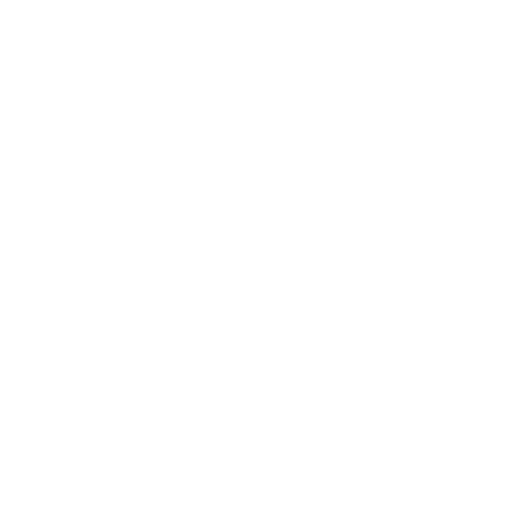
t = 0.00 s
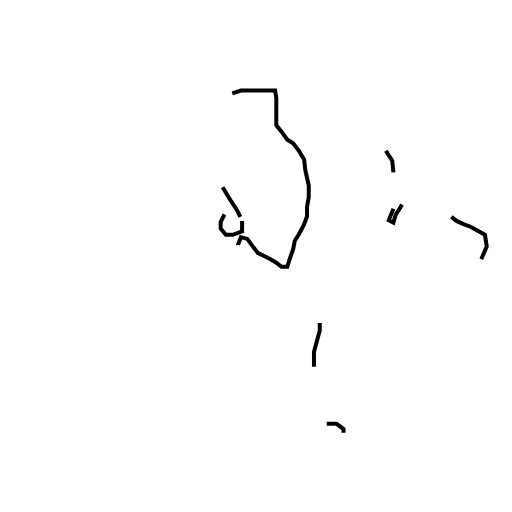
t = 0.71 s
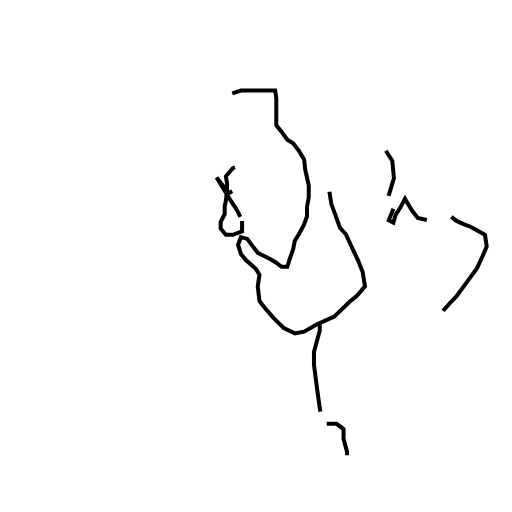
t = 1.42 s
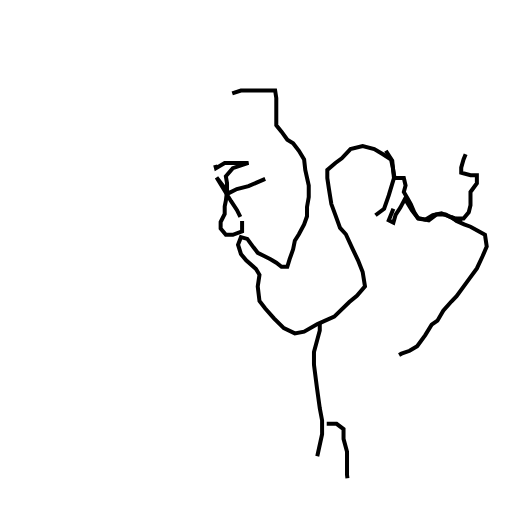
t = 2.13 s
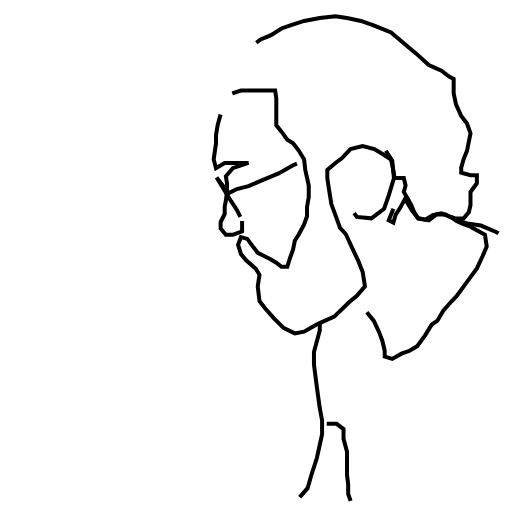
t = 2.83 s
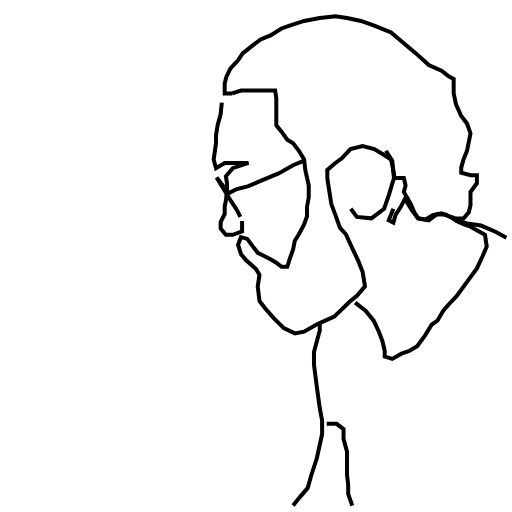
t = 3.00 s

The animated SVG that drew these frames (rendered in a browser with its animation timeline set to each time). Animation: 2 CSS @keyframes rules; one cycle of 3.00 s.

<!--?xml version="1.0" encoding="UTF-8" standalone="no"?-->

<svg version="1.1" xmlns="http://www.w3.org/2000/svg" xmlns:xlink="http://www.w3.org/1999/xlink" preserveAspectRatio="xMidYMid meet" viewBox="0 0 640 640" width="640" height="640" style=""><defs><path d="M290.29 116.74L301.16 113.12L317.1 113.12L331.59 113.12L343.91 113.12L345.36 122.54L345.36 130.51L345.36 145L345.36 156.59L351.88 164.57L359.13 174.71L366.38 179.06L373.62 188.48L380.14 199.35L381.59 212.39L385.94 231.96L385.94 246.45L383.77 258.77L383.77 270.36L380.14 280.51L373.62 292.83L368.55 300.8L366.38 311.67L362.03 323.99L359.13 333.41L351.88 333.41L345.36 328.33L338.12 323.99L330.14 320L322.17 316.01L317.1 309.49L309.13 298.62L301.16 296.45L297.54 305.87L301.16 317.46L307.68 325.43L320 336.3L324.35 343.55L322.17 358.04L324.35 376.16L331.59 385.58L342.46 397.9L354.78 410.22L368.55 416.74L380.14 414.57L396.81 405.14L417.83 395.72L436.67 377.61L446.09 369.64L456.23 358.04L453.33 339.93L447.54 325.43L441.01 311.67L432.32 292.83L425.07 284.86L419.28 268.91L414.2 255.14L411.3 237.03L409.13 222.54L409.13 212.39L419.28 203.7L427.25 197.9L438.12 186.3L453.33 182.68L467.83 186.3L478.7 192.83L488.84 199.35L491.01 209.49L493.19 222.54L504.78 222.54L506.96 231.96L504.78 239.93L509.86 248.62L513.48 255.14L517.83 265.29L522.9 273.26L531.59 274.71L541.01 268.91L551.88 266.74L561.3 270.36L570 273.26L579.42 273.26L585.94 265.29L588.12 256.59L588.12 248.62L588.12 239.93L596.09 229.06L596.09 218.91L588.12 218.91L576.52 216.01L576.52 209.49L579.42 199.35L583.77 188.48L588.12 166.74L583.77 154.42L576.52 145L570 130.51L567.1 116.74L567.1 106.59L567.1 98.62L561.3 95.72L551.88 88.48L535.94 81.23L520 66.74L506.96 55.87L488.84 40.65L467.83 31.96L451.16 26.16L433.77 22.54L419.28 20.36L399.71 22.54L380.14 26.16L362.03 31.96L351.88 35.58L338.12 44.28L325.8 49.35L317.1 55.87L303.33 66.74L297.54 75.43L288.12 85.58L283.04 95.72L280.87 104.42L280.87 116.74L290.29 116.74Z" id="b1xXztnXgp" class="enLrjINQ_0"></path><path d="" id="euiEqsFeo" class="enLrjINQ_1"></path><path d="M302.61 276.16L302.61 289.2L291.01 293.55L282.32 293.55L275.8 285.58L275.8 277.61L280.87 267.46L280.87 258.04L282.32 250.8L283.77 239.2L283.77 229.06L282.32 220.36L291.01 210.22L310.58 203.7L302.61 203.7L291.01 203.7L280.87 203.7L270 210.22L267.1 199.35L270 179.06L270 168.91L272.17 155.87L275.8 142.83L277.25 128.33" id="hpXDpOL05" class="enLrjINQ_2"></path><path d="" id="j2EKhNJ7Jd" class="enLrjINQ_3"></path><path d="M300.43 271.09L296.09 262.39L288.84 251.52L270.72 221.81L285.94 241.38L296.09 236.3L310.58 232.68L327.25 225.43L348.26 216.74L366.38 206.59L380.14 200.8" id="aKR9B5tFW" class="enLrjINQ_4"></path><path d="M491.74 260.94L485.94 275.43L491.74 278.33L494.64 268.19L500.43 259.49L506.23 248.62L514.93 263.12L522.17 272.54L535.94 275.43L545.36 268.19L556.96 268.19L570.72 275.43L585.94 279.78L601.16 281.96L620 289.93L633.04 297.17" id="b1mvg4SLY8" class="enLrjINQ_5"></path><path d="M482.32 188.48L490.29 200.8L492.46 222.54L485.94 244.28L480.14 260.94L464.2 272.9L446.09 271.09L438.48 260.94" id="b3bCd6pbEi" class="enLrjINQ_6"></path><path d="M564.2 271.09L570.72 276.16L580.14 280.51L588.12 283.41L598.26 289.2L606.23 293.55L608.41 308.04L603.33 320L596.09 335.58L588.12 346.45L580.14 357.32L570.72 370.36L564.2 376.88L554.06 388.48L546.81 400.8L539.57 405.87L531.59 418.91L521.45 432.68L512.03 438.48L501.88 442.1L490.29 448.62L480.87 445.72L480.87 438.48L477.97 426.16L473.62 414.57L467.1 400.8L456.96 388.48L443.91 378.33" id="j1hQtmeBDi" class="enLrjINQ_7"></path><path d="M408.41 529.78L420.72 529.78L429.42 536.3L429.42 548.62L433.77 564.57L433.77 579.78L433.77 593.55L435.22 605.87L435.22 617.46L440.29 631.96" id="a2gzNixy0J" class="enLrjINQ_8"></path><path d="M399.71 403.7L399.71 413.12L392.46 439.93L392.46 455.87L396.09 484.13L399.71 510.22L402.61 525.43L402.61 542.83L396.09 572.54L388.84 595L384.49 610.22L375.07 621.09L366.38 631.96" id="e1hs2MAHZz" class="enLrjINQ_9"></path></defs><g><g><g><g><use xlink:href="#b1xXztnXgp" opacity="1" fill-opacity="0" stroke="#000000" stroke-width="5" stroke-opacity="1"></use></g></g><g><g><use xlink:href="#euiEqsFeo" opacity="1" fill-opacity="0" stroke="#000000" stroke-width="5" stroke-opacity="1"></use></g></g><g><g><use xlink:href="#hpXDpOL05" opacity="1" fill-opacity="0" stroke="#000000" stroke-width="5" stroke-opacity="1"></use></g></g><g><g><use xlink:href="#j2EKhNJ7Jd" opacity="1" fill-opacity="0" stroke="#000000" stroke-width="5" stroke-opacity="1"></use></g></g><g><g><use xlink:href="#aKR9B5tFW" opacity="1" fill-opacity="0" stroke="#000000" stroke-width="5" stroke-opacity="1"></use></g></g><g><g><use xlink:href="#b1mvg4SLY8" opacity="1" fill-opacity="0" stroke="#000000" stroke-width="5" stroke-opacity="1"></use></g></g><g><g><use xlink:href="#b3bCd6pbEi" opacity="1" fill-opacity="0" stroke="#000000" stroke-width="5" stroke-opacity="1"></use></g></g><g><g><use xlink:href="#j1hQtmeBDi" opacity="1" fill-opacity="0" stroke="#000000" stroke-width="5" stroke-opacity="1"></use></g></g><g><g><use xlink:href="#a2gzNixy0J" opacity="1" fill-opacity="0" stroke="#000000" stroke-width="5" stroke-opacity="1"></use></g></g><g><g><use xlink:href="#e1hs2MAHZz" opacity="1" fill-opacity="0" stroke="#000000" stroke-width="5" stroke-opacity="1"></use></g></g></g></g><style data-made-with="vivus-instant">.enLrjINQ_0{stroke-dasharray:1594 1596;stroke-dashoffset:1595;animation:enLrjINQ_draw 3000ms linear 0ms forwards;}.enLrjINQ_1{stroke-dasharray:0 2;stroke-dashoffset:1;animation:enLrjINQ_draw 3000ms linear 0ms forwards;}.enLrjINQ_2{stroke-dasharray:271 273;stroke-dashoffset:272;animation:enLrjINQ_draw 3000ms linear 0ms forwards;}.enLrjINQ_3{stroke-dasharray:0 2;stroke-dashoffset:1;animation:enLrjINQ_draw 3000ms linear 0ms forwards;}.enLrjINQ_4{stroke-dasharray:186 188;stroke-dashoffset:187;animation:enLrjINQ_draw 3000ms linear 0ms forwards;}.enLrjINQ_5{stroke-dasharray:204 206;stroke-dashoffset:205;animation:enLrjINQ_draw 3000ms linear 0ms forwards;}.enLrjINQ_6{stroke-dasharray:128 130;stroke-dashoffset:129;animation:enLrjINQ_draw 3000ms linear 0ms forwards;}.enLrjINQ_7{stroke-dasharray:341 343;stroke-dashoffset:342;animation:enLrjINQ_draw 3000ms linear 0ms forwards;}.enLrjINQ_8{stroke-dasharray:121 123;stroke-dashoffset:122;animation:enLrjINQ_draw 3000ms linear 0ms forwards;}.enLrjINQ_9{stroke-dasharray:239 241;stroke-dashoffset:240;animation:enLrjINQ_draw 3000ms linear 0ms forwards;}@keyframes enLrjINQ_draw{100%{stroke-dashoffset:0;}}@keyframes enLrjINQ_fade{0%{stroke-opacity:1;}94.44444444444444%{stroke-opacity:1;}100%{stroke-opacity:0;}}</style></svg>
